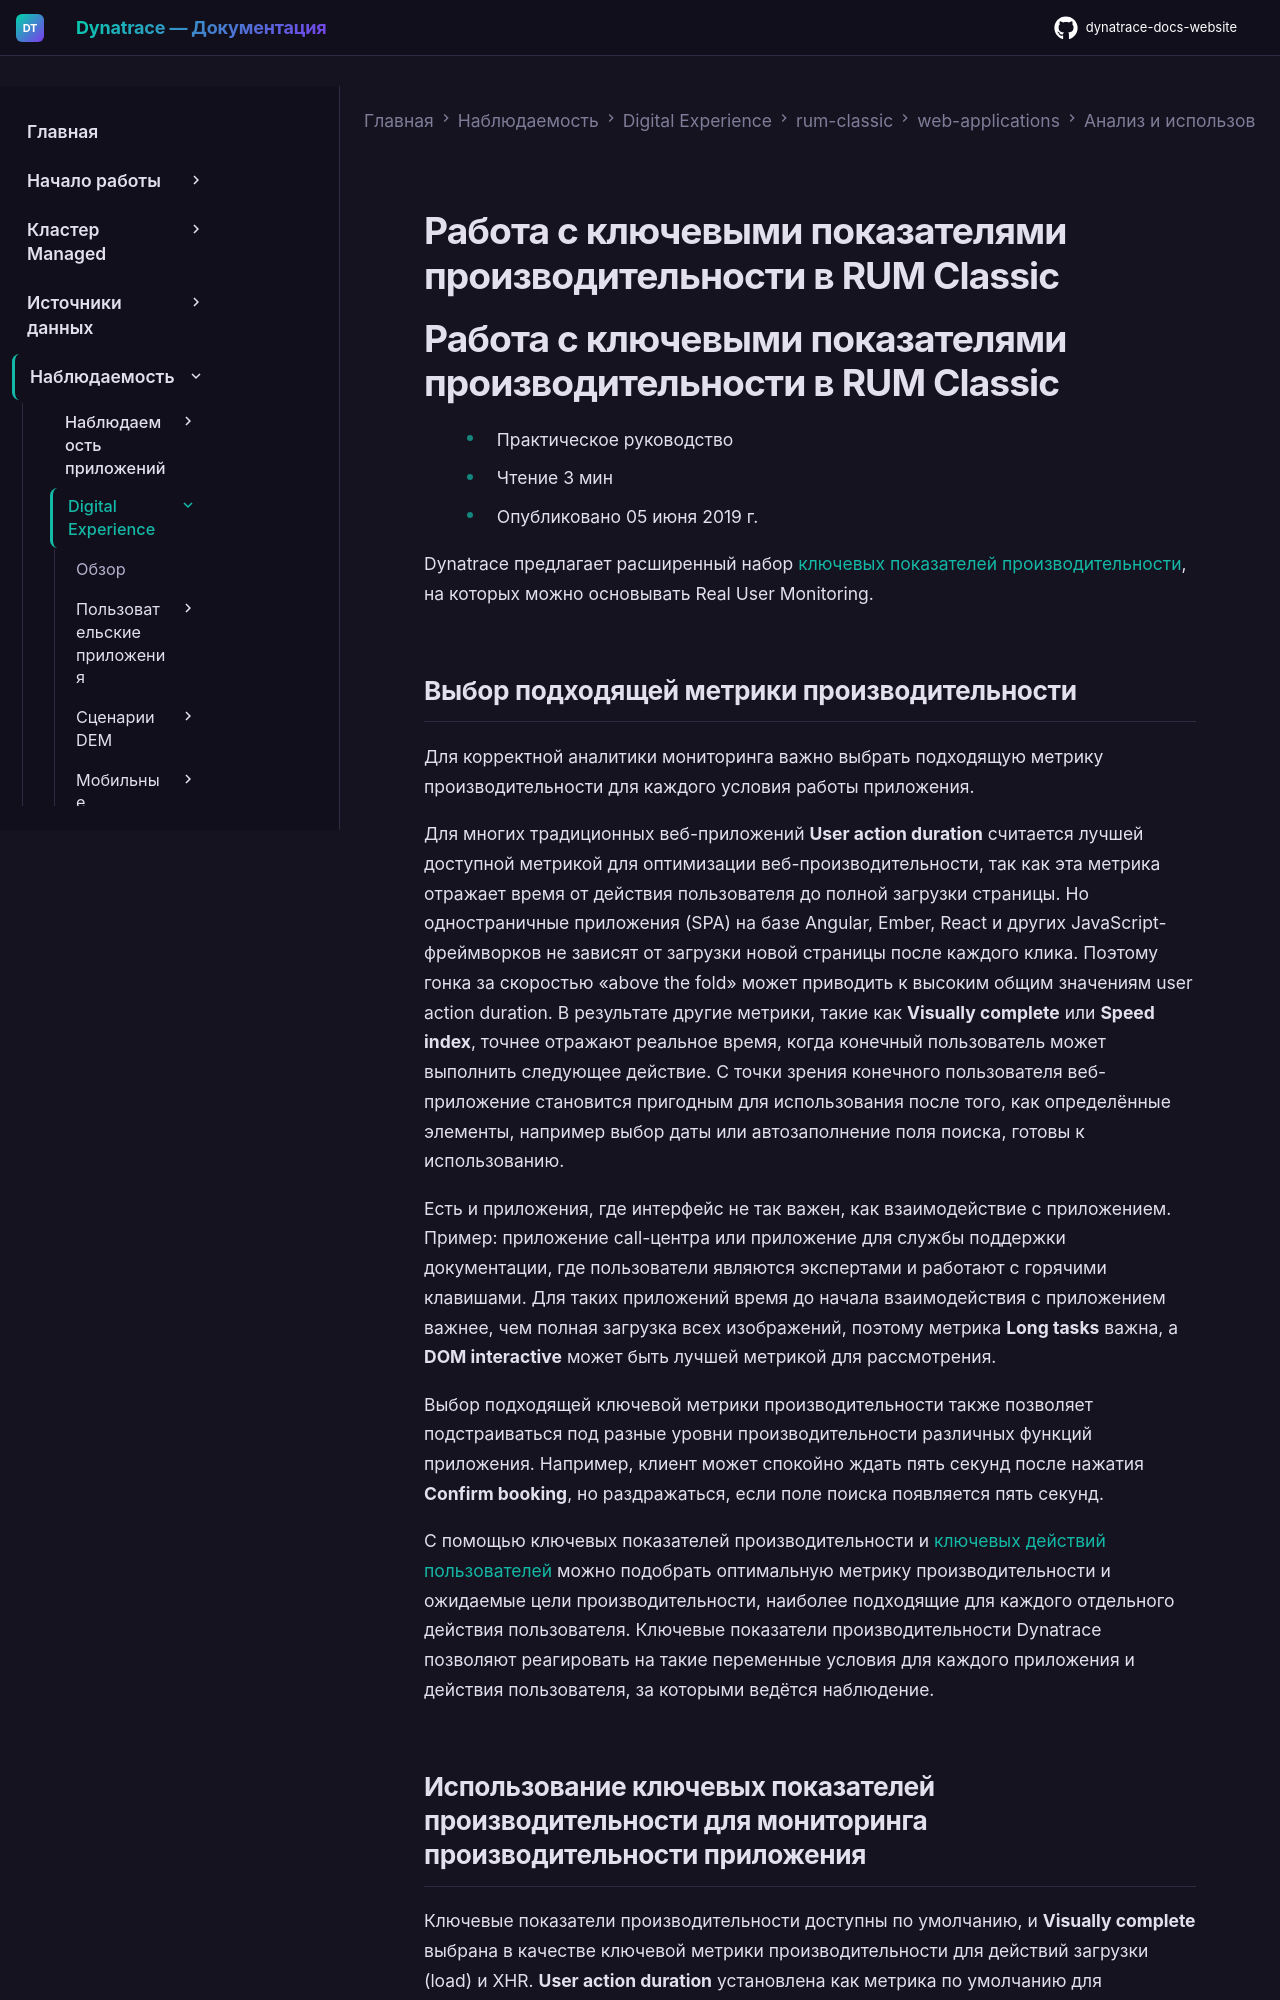

repository: Yerkebulan-Ardabayev/dynatrace-docs-website · page: managed-ru/observe/digital-experience/rum-classic/web-applications/analyze-and-use/work-with-key-performance-metrics/index.html · generator: mkdocs

---
title: Работа с ключевыми показателями производительности в RUM Classic
source: https://docs.dynatrace.com/managed/observe/digital-experience/rum-classic/web-applications/analyze-and-use/work-with-key-performance-metrics
---

# Работа с ключевыми показателями производительности в RUM Classic

# Работа с ключевыми показателями производительности в RUM Classic

* Практическое руководство
* Чтение 3 мин
* Опубликовано 05 июня 2019 г.

Dynatrace предлагает расширенный набор [ключевых показателей производительности](/managed/observe/digital-experience/rum-classic/rum-concepts/user-action-metrics#kpm "Узнайте, какие метрики рассчитывает Dynatrace для действий пользователей, и какой информацией обладает каждая метрика."), на которых можно основывать Real User Monitoring.

## Выбор подходящей метрики производительности

Для корректной аналитики мониторинга важно выбрать подходящую метрику производительности для каждого условия работы приложения.

Для многих традиционных веб-приложений **User action duration** считается лучшей доступной метрикой для оптимизации веб-производительности, так как эта метрика отражает время от действия пользователя до полной загрузки страницы. Но одностраничные приложения (SPA) на базе Angular, Ember, React и других JavaScript-фреймворков не зависят от загрузки новой страницы после каждого клика. Поэтому гонка за скоростью «above the fold» может приводить к высоким общим значениям user action duration. В результате другие метрики, такие как **Visually complete** или **Speed index**, точнее отражают реальное время, когда конечный пользователь может выполнить следующее действие. С точки зрения конечного пользователя веб-приложение становится пригодным для использования после того, как определённые элементы, например выбор даты или автозаполнение поля поиска, готовы к использованию.

Есть и приложения, где интерфейс не так важен, как взаимодействие с приложением. Пример: приложение call-центра или приложение для службы поддержки документации, где пользователи являются экспертами и работают с горячими клавишами. Для таких приложений время до начала взаимодействия с приложением важнее, чем полная загрузка всех изображений, поэтому метрика **Long tasks** важна, а **DOM interactive** может быть лучшей метрикой для рассмотрения.

Выбор подходящей ключевой метрики производительности также позволяет подстраиваться под разные уровни производительности различных функций приложения. Например, клиент может спокойно ждать пять секунд после нажатия **Confirm booking**, но раздражаться, если поле поиска появляется пять секунд.

С помощью ключевых показателей производительности и [ключевых действий пользователей](/managed/observe/digital-experience/rum-classic/rum-concepts/user-actions#key-user-actions "Узнайте, что такое действия пользователей и как они помогают понять, что пользователи делают в приложении.") можно подобрать оптимальную метрику производительности и ожидаемые цели производительности, наиболее подходящие для каждого отдельного действия пользователя. Ключевые показатели производительности Dynatrace позволяют реагировать на такие переменные условия для каждого приложения и действия пользователя, за которыми ведётся наблюдение.
